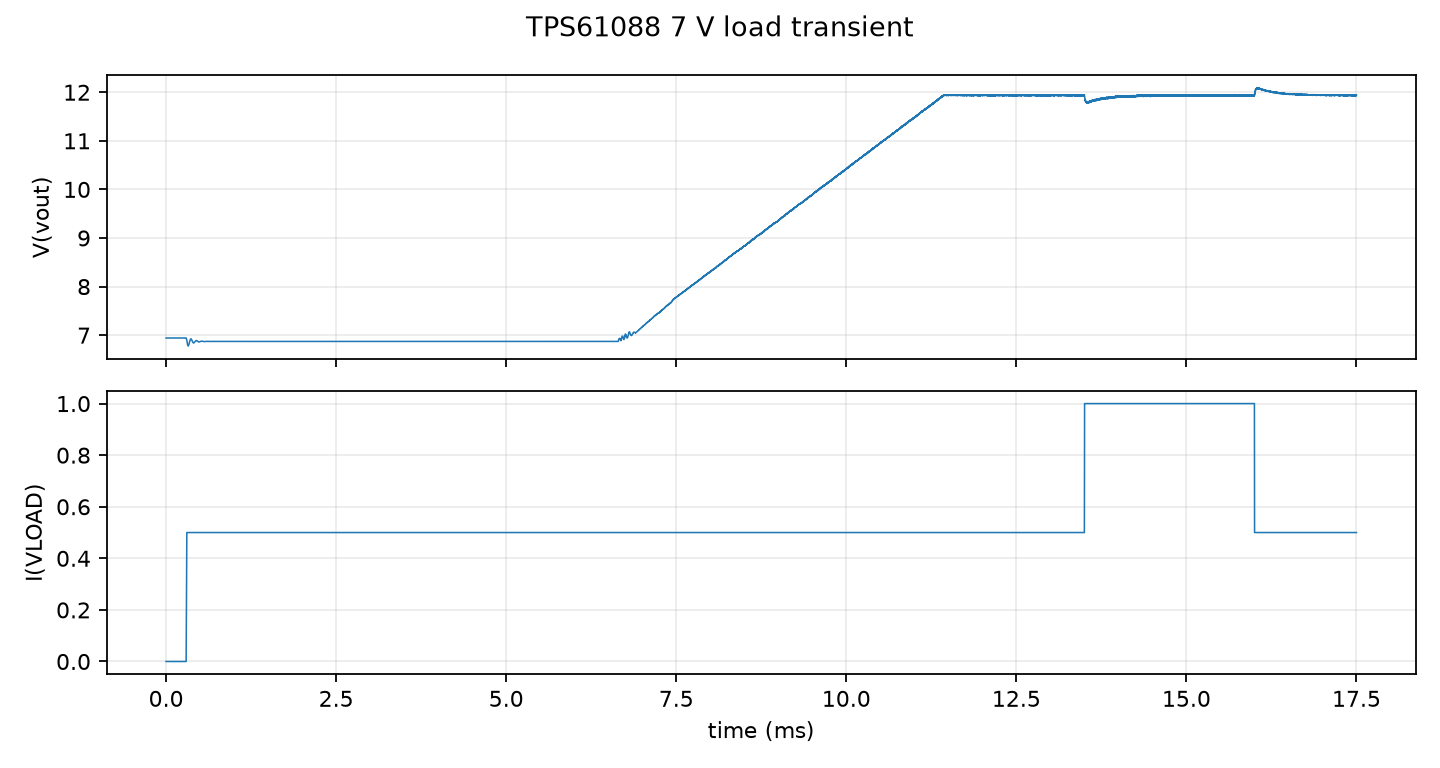

The data file committed next to this chart (first rows):
time_s, vout_V, I_VLOAD_V
0, 6.942, 0
8.76066e-06, 6.942, 0
1.960065e-05, 6.942, 0
2.988997e-05, 6.942, 0
4.069396e-05, 6.942, 0
5.153395e-05, 6.942, 0
6.237394e-05, 6.942, 0
7.291426e-05, 6.942, 0
8.346725e-05, 6.942, 0
9.430724e-05, 6.942, 0
0.0001018, 6.942, 0
0.0001126, 6.942, 0
0.0001228, 6.942, 0
0.0001337, 6.942, 0
0.0001445, 6.942, 0
0.0001553, 6.942, 0
0.0001657, 6.942, 0
0.0001764, 6.942, 0
0.0001873, 6.942, 0
0.0001981, 6.942, 0
0.0002088, 6.942, 0
0.0002192, 6.942, 0
0.0002301, 6.942, 0
0.0002409, 6.942, 0
0.0002517, 6.942, 0
0.000262, 6.942, 0
0.0002728, 6.942, 0
0.0002837, 6.942, 0
0.0002945, 6.942, 0
0.0003047, 6.896, 0.5
0.000315, 6.807, 0.5
0.0003258, 6.777, 0.5
0.0003367, 6.813, 0.5
0.0003475, 6.875, 0.5
0.0003579, 6.918, 0.5
0.0003686, 6.923, 0.5
0.0003795, 6.895, 0.5
0.0003903, 6.86, 0.5
0.0004009, 6.841, 0.5
0.0004114, 6.844, 0.5
0.0004222, 6.863, 0.5
0.0004331, 6.882, 0.5
0.0004439, 6.89, 0.5
0.0004542, 6.884, 0.5
0.000465, 6.872, 0.5
0.0004758, 6.863, 0.5
0.0004867, 6.861, 0.5
0.000497, 6.865, 0.5
0.0005078, 6.872, 0.5
0.0005186, 6.877, 0.5
0.0005295, 6.877, 0.5
0.0005401, 6.873, 0.5
0.0005505, 6.869, 0.5
0.0005614, 6.868, 0.5
0.0005722, 6.868, 0.5
0.0005831, 6.871, 0.5
0.0005933, 6.873, 0.5
0.0006042, 6.873, 0.5
0.000615, 6.872, 0.5
0.0006258, 6.871, 0.5
... 11,895 more rows
